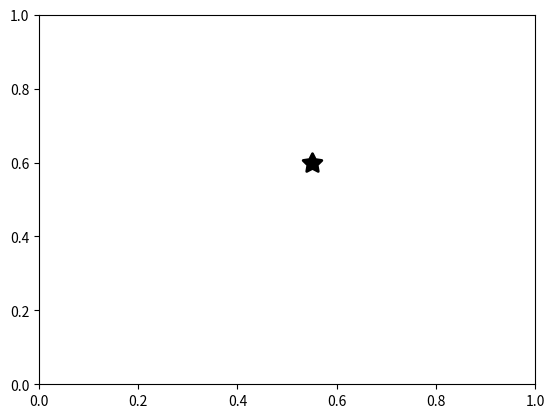

Python code for this plot:
#!/usr/bin/python
# -*- coding: utf-8 -*-

import numpy as np
import matplotlib.pyplot as plt

n = 1
x = 0.3 # np.random.rand(n)
y = 0.2 # np.random.rand(n)
z = np.sqrt(x**2 + y**2)

plt.scatter(0.5, 0.7, s=200, c='k', marker=(5, 1), lw=2)
plt.axis([0.0,1.0,0.0,1.0])
plt.savefig('star1')

plt.clf()
plt.scatter(0.55, 0.6, s=200, c='k', marker=(5, 1), lw=2)
plt.axis([0.0,1.0,0.0,1.0])
plt.savefig('star2')
